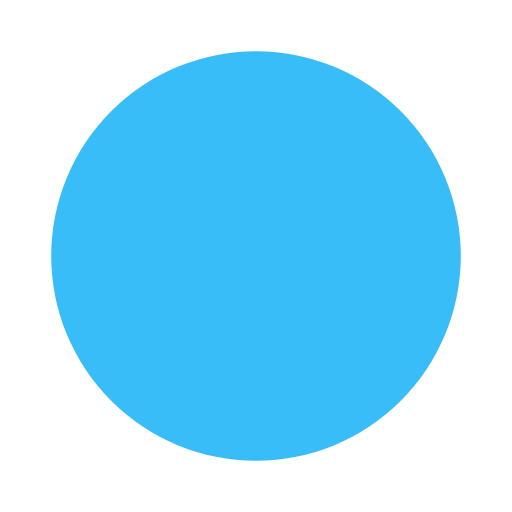
t = 0.00 s
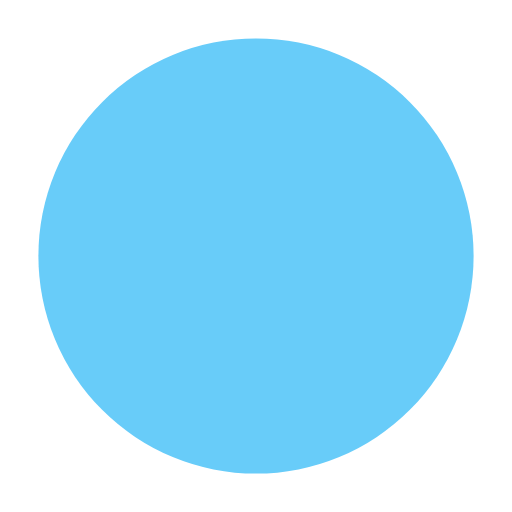
t = 0.25 s
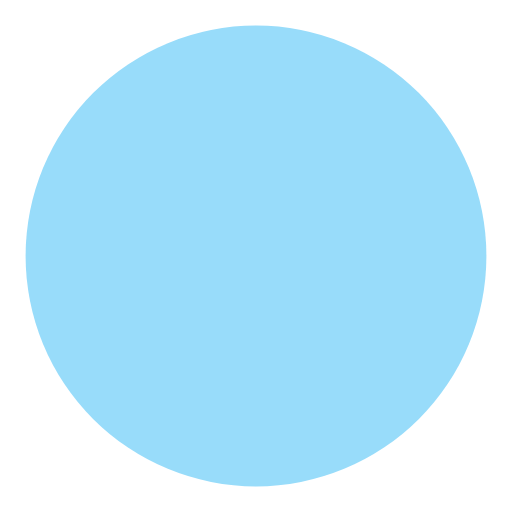
t = 0.50 s
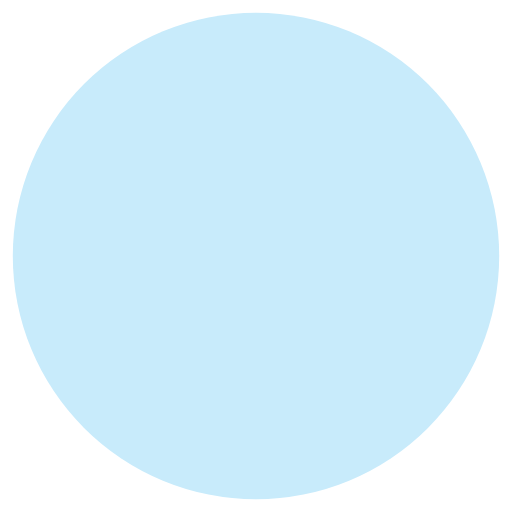
t = 0.75 s

The animated SVG that drew these frames (rendered in a browser with its animation timeline set to each time). Animation: 2 SMIL elements (animate=2); one cycle of 1.00 s, repeats indefinitely.

<svg data-name="Layer 1" xmlns="http://www.w3.org/2000/svg" viewBox="0 0 100 100" xmlns:xlink="http://www.w3.org/1999/xlink">
  <circle cx="50" cy="50" r="50" fill="rgb(56 189 248)">
    <animate attributeName="fill" values="rgb(56 189 248); rgb(248, 250, 252);" dur="1s" repeatCount="indefinite" />
    <animate attributeName="r" values="40; 50;" dur="1s" repeatCount="indefinite" />
  </circle>
</svg>
